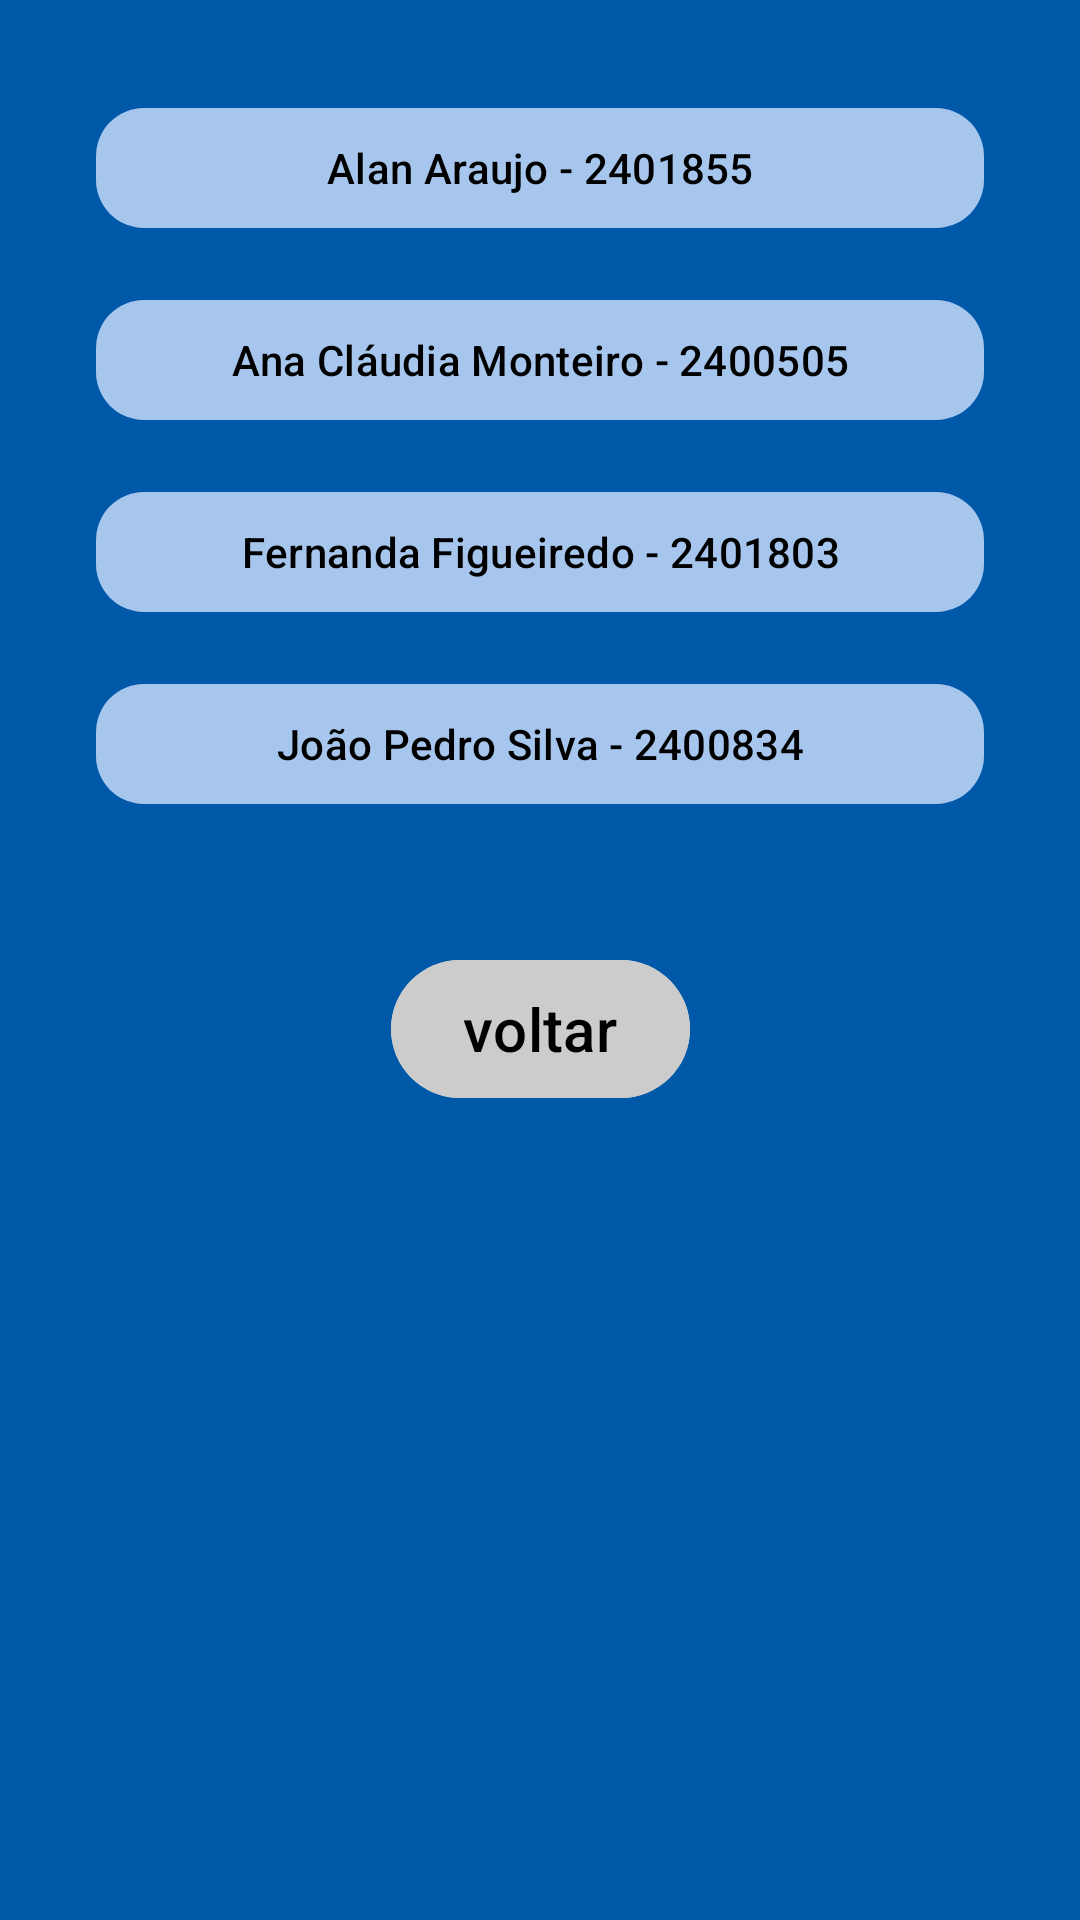

Write the Android layout XML for this screen, with the resource values it uses.
<!-- AndroidManifest.xml: application theme Theme.Agiota -->
<!-- res/layout/quem_somos.xml -->
<?xml version="1.0" encoding="utf-8"?>
<androidx.constraintlayout.widget.ConstraintLayout
    xmlns:android="http://schemas.android.com/apk/res/android"
    xmlns:app="http://schemas.android.com/apk/res-auto"
    xmlns:tools="http://schemas.android.com/tools"
    android:layout_width="match_parent"
    android:layout_height="match_parent"
    android:background="#0058A8">


    <com.google.android.material.button.MaterialButton
        android:id="@+id/buttonAlan"
        android:layout_width="0dp"
        android:layout_height="wrap_content"
        android:text="Alan Araujo - 2401855"
        android:textColor="#000000"
        android:textSize="14sp"
        app:backgroundTint="#A7C6ED"
        app:cornerRadius="16dp"
        android:layout_marginStart="32dp"
        android:layout_marginEnd="32dp"
        android:layout_marginTop="32dp"
        app:layout_constraintTop_toTopOf="parent"
        app:layout_constraintStart_toStartOf="parent"
        app:layout_constraintEnd_toEndOf="parent"/>

    <com.google.android.material.button.MaterialButton
        android:id="@+id/buttonAna"
        android:layout_width="0dp"
        android:layout_height="wrap_content"
        android:text="Ana Cláudia Monteiro - 2400505"
        android:textColor="#000000"
        android:textSize="14sp"
        app:backgroundTint="#A7C6ED"
        app:cornerRadius="16dp"
        android:layout_marginStart="32dp"
        android:layout_marginEnd="32dp"
        android:layout_marginTop="16dp"
        app:layout_constraintTop_toBottomOf="@id/buttonAlan"
        app:layout_constraintStart_toStartOf="parent"
        app:layout_constraintEnd_toEndOf="parent"/>


    <com.google.android.material.button.MaterialButton
        android:id="@+id/buttonFernanda"
        android:layout_width="0dp"
        android:layout_height="wrap_content"
        android:text="Fernanda Figueiredo - 2401803"
        android:textColor="#000000"
        android:textSize="14sp"
        app:backgroundTint="#A7C6ED"
        app:cornerRadius="16dp"
        android:layout_marginStart="32dp"
        android:layout_marginEnd="32dp"
        android:layout_marginTop="16dp"
        app:layout_constraintTop_toBottomOf="@id/buttonAna"
        app:layout_constraintStart_toStartOf="parent"
        app:layout_constraintEnd_toEndOf="parent"/>

    <com.google.android.material.button.MaterialButton
        android:id="@+id/buttonJoao"
        android:layout_width="0dp"
        android:layout_height="wrap_content"
        android:text="João Pedro Silva - 2400834"
        android:textColor="#000000"
        android:textSize="14sp"
        app:backgroundTint="#A7C6ED"
        app:cornerRadius="16dp"
        android:layout_marginStart="32dp"
        android:layout_marginEnd="32dp"
        android:layout_marginTop="16dp"
        app:layout_constraintTop_toBottomOf="@id/buttonFernanda"
        app:layout_constraintStart_toStartOf="parent"
        app:layout_constraintEnd_toEndOf="parent"/>


    <com.google.android.material.button.MaterialButton
        android:id="@+id/buttonV"
        android:layout_width="wrap_content"
        android:layout_height="54dp"
        android:layout_marginTop="44dp"
        android:backgroundTint="#CCCCCC"
        android:clickable="true"
        android:gravity="center"
        android:text="voltar"
        android:textColor="@android:color/black"
        android:textSize="20sp"
        app:layout_constraintTop_toBottomOf="@+id/buttonJoao"
        app:layout_constraintStart_toStartOf="parent"
        app:layout_constraintEnd_toEndOf="parent" />


</androidx.constraintlayout.widget.ConstraintLayout>
<!-- resources referenced by this layout -->
<resources>
  <style name="Theme.Agiota" parent="Base.Theme.Agiota" />
  <style name="Base.Theme.Agiota" parent="Theme.Material3.DayNight.NoActionBar">
          
          
      </style>
</resources>
